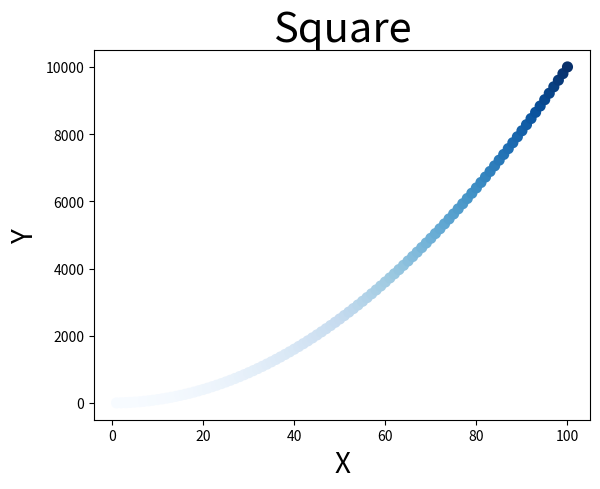

This chart was generated by the following Python code: (Note: this script raises an exception after producing the figure.)
import matplotlib.pyplot as plt
# 숫자 조정해가면서 습득

x = list(range(1, 101)) # 100 ㄴㄴ
square = [i**2 for i in x] # 제곱함수
# square = lambda x: [i**2 for i in x]

fig, ax = plt.subplots()
#ax.plot(x, square, color = 'yellow')
ax.scatter(x, square, c=square, linewidth = 2, cmap=plt.cm.Blues)
ax.set_title('Square', fontsize=30)
ax.set_xlabel('X', fontsize=20)
ax.set_ylabel('Y', fontsize=20)
ax.tick_params(labelsize=10)
# ax.ticklabel_format(style='plain')
# plt.style.use('seaborn-v0_8-pastel') # ex)seaborn 스타일 + 버전붙여서
# for s in plt.style.available: # 터미널에 버전표시
#     print(s)
# ax.set_xlim(0,20)
# ax.set_ylim(0,20)
plt.colorbar()
plt.savefig('colorbar.png')
plt.show()